Run: headless pygame with SDL's dummy video driver; simulated clock (each Clock.tick advances the game by its frame time, no real sleeping); random seed 0; keys injected as events and as key.get_pressed() state; no mouse input.
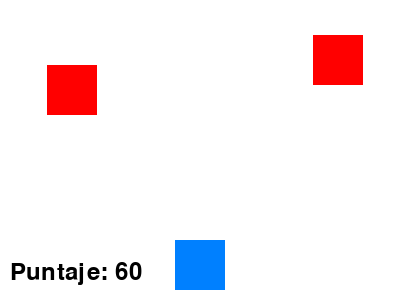
Frame 1 of 2 · flips 1–60 · no input
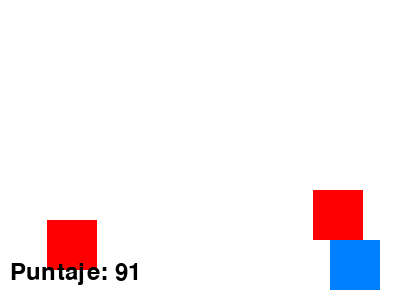
Frame 2 of 2 · flips 61–180 · tapped SPACE, RETURN · held RIGHT (→), D (game ended)

The pygame program that drew these frames:

import pygame
import sys
import random

# Inicializar Pygame
pygame.init()

# Configuración de la ventana
window_size = (400, 300)
screen = pygame.display.set_mode(window_size)
pygame.display.set_caption("Juego con Pygame")

# Configuración del rectángulo
player_size = 50
player_color = (0, 128, 255)  # Azul
player_pos = [window_size[0] // 2 - player_size // 2, window_size[1] - player_size - 10]

# Configuración de los obstáculos
obstacle_size = 50
obstacle_color = (255, 0, 0)  # Rojo
obstacle_speed = 5
obstacle_frequency = 25  # Cada cuántos frames se genera un nuevo obstáculo
obstacles = []

# Configuración de la consola
console_font = pygame.font.Font(None, 36)
console_pos = (10, window_size[1] - 40)

# Puntaje inicial
score = 0

# Bucle principal del juego
clock = pygame.time.Clock()

while True:
    for event in pygame.event.get():
        if event.type == pygame.QUIT:
            pygame.quit()
            sys.exit()

    # Manejo de la entrada del usuario
    keys = pygame.key.get_pressed()
    if keys[pygame.K_LEFT] and player_pos[0] > 0:
        player_pos[0] -= 5
    if keys[pygame.K_RIGHT] and player_pos[0] < window_size[0] - player_size:
        player_pos[0] += 5

    # Generar obstáculos
    if random.randint(1, obstacle_frequency) == 1:
        obstacle_x = random.randint(0, window_size[0] - obstacle_size)
        obstacle_y = 0
        obstacles.append([obstacle_x, obstacle_y])

    # Mover obstáculos y verificar colisiones
    for obstacle in obstacles:
        obstacle[1] += obstacle_speed
        if (
            player_pos[0] < obstacle[0] + obstacle_size
            and player_pos[0] + player_size > obstacle[0]
            and player_pos[1] < obstacle[1] + obstacle_size
            and player_pos[1] + player_size > obstacle[1]
        ):
            # Colisión con un obstáculo
            pygame.quit()
            sys.exit()

    # Eliminar obstáculos fuera de la pantalla
    obstacles = [obstacle for obstacle in obstacles if obstacle[1] < window_size[1]]

    # Actualizar puntaje
    score += 1

    # Actualizar la pantalla
    screen.fill((255, 255, 255))  # Fondo blanco
    pygame.draw.rect(screen, player_color, (player_pos[0], player_pos[1], player_size, player_size))

    for obstacle in obstacles:
        pygame.draw.rect(screen, obstacle_color, (obstacle[0], obstacle[1], obstacle_size, obstacle_size))

    # Dibujar la consola
    console_text = f"Puntaje: {score}"
    console_surface = console_font.render(console_text, True, (0, 0, 0))  # Texto negro
    screen.blit(console_surface, console_pos)

    pygame.display.flip()

    # Establecer el número de frames por segundo
    clock.tick(60)
